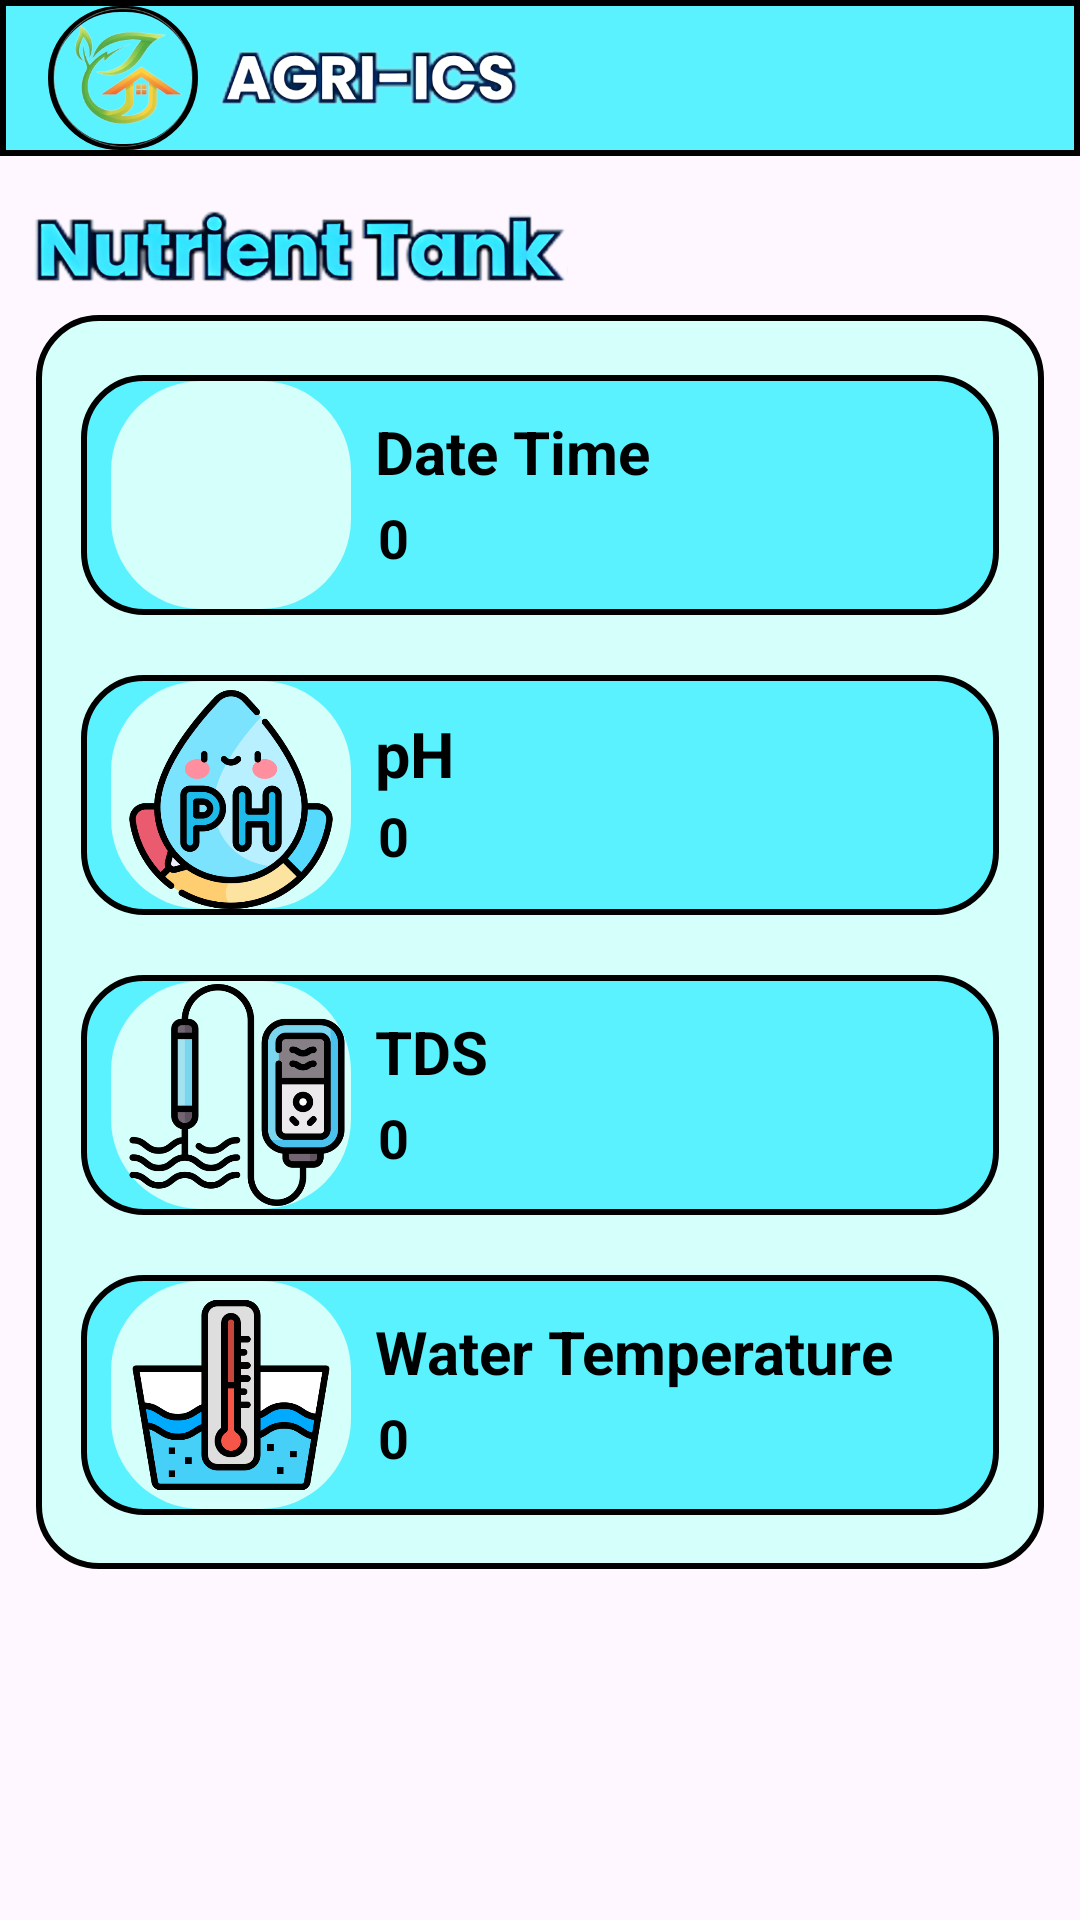

Reconstruct the res/layout file that produces this screen, plus the resources it refers to.
<!-- AndroidManifest.xml: application theme Theme.TesBeranda -->
<!-- res/layout/fragment_nutrient.xml -->
<?xml version="1.0" encoding="utf-8"?>
<FrameLayout xmlns:android="http://schemas.android.com/apk/res/android"
    xmlns:tools="http://schemas.android.com/tools"
    android:layout_width="match_parent"
    android:layout_height="match_parent"
    tools:context=".fragment.NutrientFragment">

    <LinearLayout
        android:layout_width="match_parent"
        android:id="@+id/layout_toolbar"
        android:layout_height="60dp">

        <androidx.appcompat.widget.Toolbar
            android:id="@+id/toolbar"
            android:layout_marginHorizontal="0dp"
            android:layout_width="match_parent"
            android:layout_height="52dp"
            android:background="@drawable/shape_header"
            android:minHeight="?attr/actionBarSize">

            <ImageView
                android:layout_width="50dp"
                android:layout_height="48dp"
                android:layout_marginRight="7dp"
                android:background="@drawable/shape_bulat"
                android:src="@drawable/logoproject"
                tools:ignore="ContentDescription" />

            <ImageView
                android:layout_width="100dp"
                android:layout_height="40dp"
                android:src="@drawable/agri_ics" />

        </androidx.appcompat.widget.Toolbar>
    </LinearLayout>

    <ImageView
        android:layout_width="180dp"
        android:layout_height="25dp"
        android:src="@drawable/nutrient_tank"
        android:layout_marginLeft="10dp"
        android:layout_marginTop="70dp"/>


    <LinearLayout
        android:layout_width="match_parent"
        android:layout_height="418dp"
        android:layout_marginHorizontal="12dp"
        android:layout_marginTop="105dp"
        android:background="@drawable/shape_biru">

    </LinearLayout>

    <LinearLayout
        android:layout_width="match_parent"
        android:layout_height="80dp"
        android:layout_marginHorizontal="27dp"
        android:layout_marginTop="125dp"
        android:background="@drawable/shape_biru3">

        <LinearLayout
            android:layout_width="80dp"
            android:layout_height="76dp"
            android:layout_gravity="center_vertical"
            android:layout_marginLeft="10dp"
            android:background="@drawable/shape_biru4">

            <ImageView
                android:layout_marginVertical="6dp"
                android:layout_marginHorizontal="4dp"
                android:layout_width="match_parent"
                android:layout_height="match_parent"
                android:src="@drawable/iv_date_time" />


        </LinearLayout>

        <LinearLayout
            android:layout_width="match_parent"
            android:layout_height="match_parent"
            android:orientation="vertical">


            <TextView
                android:layout_width="210dp"
                android:layout_height="30dp"
                android:layout_marginLeft="8dp"
                android:layout_marginTop="12dp"
                android:text="Date Time"
                android:textColor="@color/black"
                android:textStyle="bold"
                android:textSize="20dp"/>

            <TextView
                android:id="@+id/tv_time_stamp"
                android:layout_width="wrap_content"
                android:layout_height="wrap_content"
                android:layout_marginLeft="9dp"
                android:text="0"
                android:textColor="@color/black"
                android:textSize="18dp"
                android:textStyle="bold" />

        </LinearLayout>
    </LinearLayout>

    <LinearLayout
        android:layout_width="match_parent"
        android:layout_height="80dp"
        android:layout_marginHorizontal="27dp"
        android:layout_marginTop="225dp"
        android:background="@drawable/shape_biru3">

        <LinearLayout
            android:layout_width="80dp"
            android:layout_height="76dp"
            android:layout_gravity="center_vertical"
            android:layout_marginLeft="10dp"
            android:background="@drawable/shape_biru4">

            <ImageView
                android:layout_marginTop="3dp"
                android:layout_width="match_parent"
                android:layout_height="match_parent"
                android:src="@drawable/iv_ph" />


        </LinearLayout>

        <LinearLayout
            android:layout_width="match_parent"
            android:layout_height="match_parent"
            android:orientation="vertical">


            <TextView
                android:layout_width="220dp"
                android:layout_height="wrap_content"
                android:layout_marginLeft="8dp"
                android:layout_marginTop="12dp"
                android:text="pH"
                android:textColor="@color/black"
                android:textSize="21dp"
                android:textStyle="bold" />

            <TextView
                android:id="@+id/tv_ph"
                android:layout_width="wrap_content"
                android:layout_height="wrap_content"
                android:layout_marginLeft="9dp"
                android:layout_marginTop="1dp"
                android:baselineAligned="false"
                android:text="0"
                android:textColor="@color/black"
                android:textSize="18dp"
                android:textStyle="bold" />

        </LinearLayout>
    </LinearLayout>

    <LinearLayout
        android:layout_width="match_parent"
        android:layout_height="80dp"
        android:layout_marginHorizontal="27dp"
        android:layout_marginTop="325dp"
        android:background="@drawable/shape_biru3">

        <LinearLayout
            android:layout_width="80dp"
            android:layout_height="76dp"
            android:layout_gravity="center_vertical"
            android:layout_marginLeft="10dp"
            android:background="@drawable/shape_biru4">

            <ImageView
                android:layout_marginLeft="5dp"
                android:layout_marginRight="1dp"
                android:layout_marginVertical="1dp"
                android:layout_width="match_parent"
                android:layout_height="match_parent"
                android:src="@drawable/iv_tds" />


        </LinearLayout>

        <LinearLayout
            android:layout_width="match_parent"
            android:layout_height="match_parent"
            android:orientation="vertical">


            <TextView
                android:layout_width="210dp"
                android:layout_height="30dp"
                android:layout_marginLeft="8dp"
                android:layout_marginTop="12dp"
                android:text="TDS"
                android:textColor="@color/black"
                android:textSize="20dp"
                android:textStyle="bold" />

            <TextView
                android:id="@+id/tv_tds"
                android:layout_width="wrap_content"
                android:layout_height="wrap_content"
                android:layout_marginLeft="9dp"
                android:text="0"
                android:textColor="@color/black"
                android:textSize="18dp"
                android:textStyle="bold" />

        </LinearLayout>
    </LinearLayout>

    <LinearLayout
        android:layout_width="match_parent"
        android:layout_height="80dp"
        android:layout_marginHorizontal="27dp"
        android:layout_marginTop="425dp"
        android:background="@drawable/shape_biru3">

        <LinearLayout
            android:layout_width="80dp"
            android:layout_height="76dp"
            android:layout_gravity="center_vertical"
            android:layout_marginLeft="10dp"
            android:background="@drawable/shape_biru4">

            <ImageView
                android:layout_marginHorizontal="5dp"
                android:layout_marginVertical="1dp"
                android:layout_width="match_parent"
                android:layout_height="match_parent"
                android:src="@drawable/iv_water_temperature" />


        </LinearLayout>

        <LinearLayout
            android:layout_width="match_parent"
            android:layout_height="match_parent"
            android:orientation="vertical">


            <TextView
                android:layout_width="210dp"
                android:layout_height="30dp"
                android:layout_marginLeft="8dp"
                android:layout_marginTop="12dp"
                android:text="Water Temperature"
                android:textColor="@color/black"
                android:textStyle="bold"
                android:textSize="20dp"/>

            <TextView
                android:id="@+id/tv_water_temperature"
                android:layout_width="wrap_content"
                android:layout_height="wrap_content"
                android:layout_marginLeft="9dp"
                android:text="0"
                android:textColor="@color/black"
                android:textSize="18dp"
                android:textStyle="bold" />

        </LinearLayout>
    </LinearLayout>
</FrameLayout>
<!-- resources referenced by this layout -->
<resources>
  <color name="black">#FF000000</color>
  <!-- drawable agri_ics: png bitmap (drawable, 83815 bytes) -->
  <!-- drawable iv_ph: png bitmap (drawable, 34827 bytes) -->
  <!-- drawable iv_tds: png bitmap (drawable, 24987 bytes) -->
  <!-- drawable iv_water_temperature: png bitmap (drawable, 22528 bytes) -->
  <!-- drawable logoproject: png bitmap (drawable, 50658 bytes) -->
  <!-- drawable nutrient_tank: png bitmap (drawable, 128760 bytes) -->
  <!-- drawable shape_biru (drawable) -->
  <?xml version="1.0" encoding="utf-8"?>
  <shape xmlns:android="http://schemas.android.com/apk/res/android"
      android:shape="rectangle">
  
      
      <solid android:color="@color/babyblue" />
  
      
      <stroke
          android:width="2dp"
          android:color="@color/black"/> 
      
      />
  
      
      <corners android:radius="20dp" />
  
  </shape>
  <!-- drawable shape_biru3 (drawable) -->
  <?xml version="1.0" encoding="utf-8"?>
  <shape xmlns:android="http://schemas.android.com/apk/res/android"
      android:shape="rectangle">
  
      
      <solid android:color="@color/birudewasa" />
  
      
      <stroke
          android:width="2dp"
          android:color="@color/black"/> 
      
      />
  
      
      <corners android:radius="20dp" />
  
  </shape>
  <!-- drawable shape_biru4 (drawable) -->
  <?xml version="1.0" encoding="utf-8"?>
  <shape xmlns:android="http://schemas.android.com/apk/res/android"
      android:shape="rectangle">
  
      
      <solid android:color="@color/babyblue" />
  
      
      <stroke
          android:width="0dp"
          android:color="@color/black"/> 
      
      />
  
      
      <corners android:radius="30dp" />
  
  </shape>
  <!-- drawable shape_bulat (drawable) -->
  <?xml version="1.0" encoding="utf-8"?>
  <shape xmlns:android="http://schemas.android.com/apk/res/android"
      android:shape="rectangle">
  
      
      <solid android:color="@android:color/transparent" />
  
      
      <stroke
          android:width="2dp"
          android:color="@color/black"/> 
      
      />
  
      
      <corners android:radius="40dp" />
  
  </shape>
  <!-- drawable shape_header (drawable) -->
  <?xml version="1.0" encoding="utf-8"?>
  <shape xmlns:android="http://schemas.android.com/apk/res/android"
      android:shape="rectangle">
  
      
      <solid android:color="@color/birudewasa" />
  
      
      <stroke
          android:width="2dp"
          android:color="@color/black"/> 
      
      />
  
      
      <corners android:radius="0dp" />
  
  </shape>
  <style name="Theme.TesBeranda" parent="Base.Theme.TesBeranda" />
  <color name="babyblue">#D4FFFA</color>
  <color name="birudewasa">#5BF2FF</color>
  <style name="Base.Theme.TesBeranda" parent="Theme.Material3.DayNight.NoActionBar">
          
          
      </style>
</resources>
